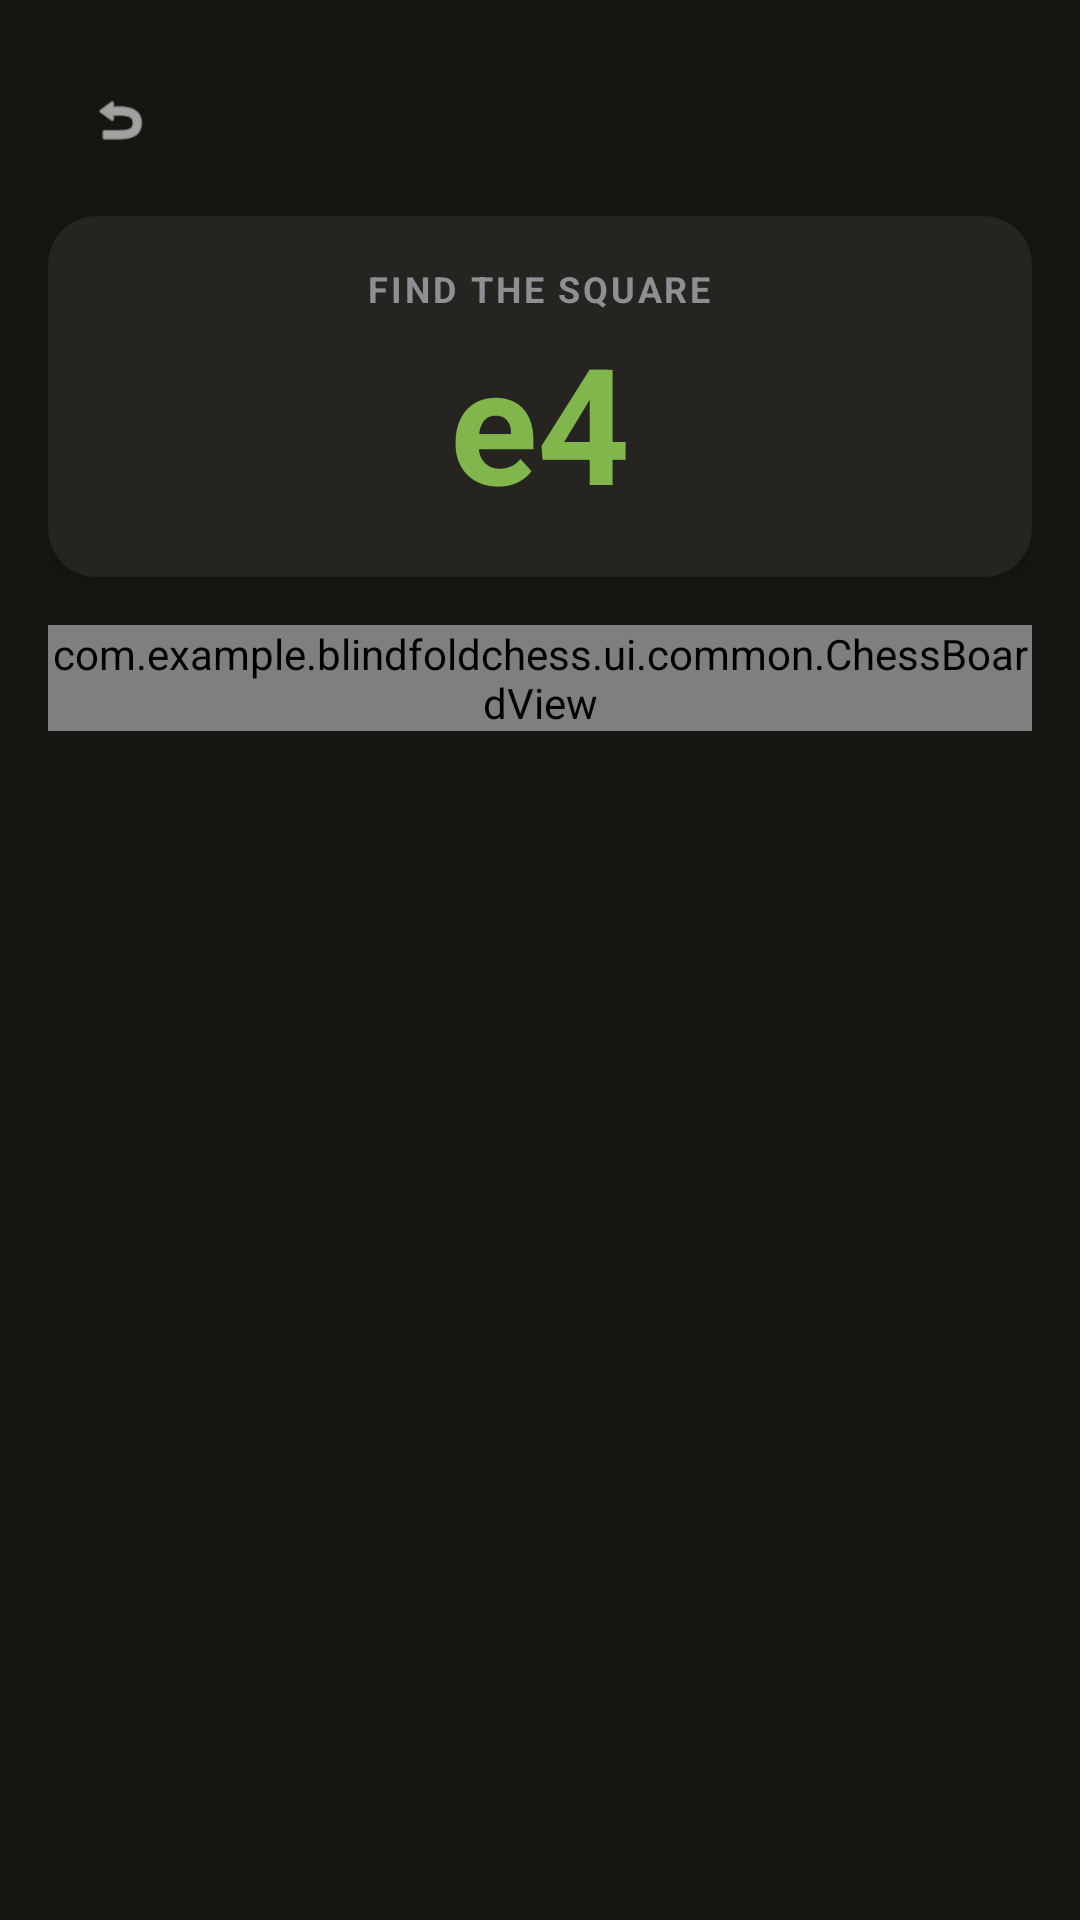

Layout XML and referenced resources for this Android screen:
<!-- AndroidManifest.xml: application theme Theme.BlindfoldChess -->
<!-- res/layout/fragment_coordinate.xml -->
<?xml version="1.0" encoding="utf-8"?>

<LinearLayout xmlns:android="http://schemas.android.com/apk/res/android"
    xmlns:app="http://schemas.android.com/apk/res-auto"
    android:layout_width="match_parent"
    android:layout_height="match_parent"
    android:background="#161512"
    android:orientation="vertical"
    android:padding="16dp">

    <com.google.android.material.button.MaterialButton
        android:id="@+id/btn_back"
        style="@style/Widget.Material3.Button.IconButton"
        android:layout_width="48dp"
        android:layout_height="48dp"
        android:contentDescription="Back"
        app:icon="@android:drawable/ic_menu_revert"
        app:iconTint="#FFFFFF" />

    <com.google.android.material.card.MaterialCardView
        android:layout_width="match_parent"
        android:layout_height="wrap_content"
        android:layout_marginTop="8dp"
        android:layout_marginBottom="16dp"
        app:cardBackgroundColor="#262421"
        app:cardCornerRadius="16dp"
        app:cardElevation="2dp"
        app:strokeWidth="0dp">

        <LinearLayout
            android:layout_width="match_parent"
            android:layout_height="wrap_content"
            android:gravity="center"
            android:orientation="vertical"
            android:padding="16dp">

            <TextView
                android:id="@+id/tv_instruction"
                android:layout_width="wrap_content"
                android:layout_height="wrap_content"
                android:text="FIND THE SQUARE"
                android:textColor="#8E8E93"
                android:textSize="12sp"
                android:textStyle="bold"
                android:letterSpacing="0.08" />

            <TextView
                android:id="@+id/tv_square_name"
                android:layout_width="wrap_content"
                android:layout_height="wrap_content"
                android:text="e4"
                android:textColor="#81B64C"
                android:textSize="54sp"
                android:textStyle="bold" />
        </LinearLayout>
    </com.google.android.material.card.MaterialCardView>

    <com.example.blindfoldchess.ui.common.ChessBoardView
        android:id="@+id/chess_board"
        android:layout_width="match_parent"
        android:layout_height="wrap_content" />

    <TextView
        android:id="@+id/tv_result"
        android:layout_width="wrap_content"
        android:layout_height="wrap_content"
        android:layout_gravity="center_horizontal"
        android:layout_marginTop="16dp"
        android:textColor="#FFFFFF"
        android:textSize="22sp"
        android:textStyle="bold" />

    <TextView
        android:id="@+id/tv_score"
        android:layout_width="wrap_content"
        android:layout_height="wrap_content"
        android:layout_gravity="center_horizontal"
        android:layout_marginTop="4dp"
        android:textColor="#8E8E93"
        android:textSize="14sp" />

</LinearLayout>
<!-- resources referenced by this layout -->
<resources>
  <style name="Theme.BlindfoldChess" parent="Theme.MaterialComponents.DayNight.NoActionBar">
          
          <item name="colorPrimary">@color/purple_500</item>
          <item name="colorPrimaryVariant">@color/purple_700</item>
          <item name="colorOnPrimary">@color/white</item>
          
          <item name="colorSecondary">@color/teal_200</item>
          <item name="colorSecondaryVariant">@color/teal_700</item>
          <item name="colorOnSecondary">@color/black</item>
          
          <item name="android:statusBarColor">?attr/colorPrimaryVariant</item>
          
      </style>
  <color name="purple_500">#FF6200EE</color>
  <color name="purple_700">#FF3700B3</color>
  <color name="white">#FFFFFFFF</color>
  <color name="teal_200">#FF03DAC5</color>
  <color name="teal_700">#FF018786</color>
  <color name="black">#FF000000</color>
</resources>
